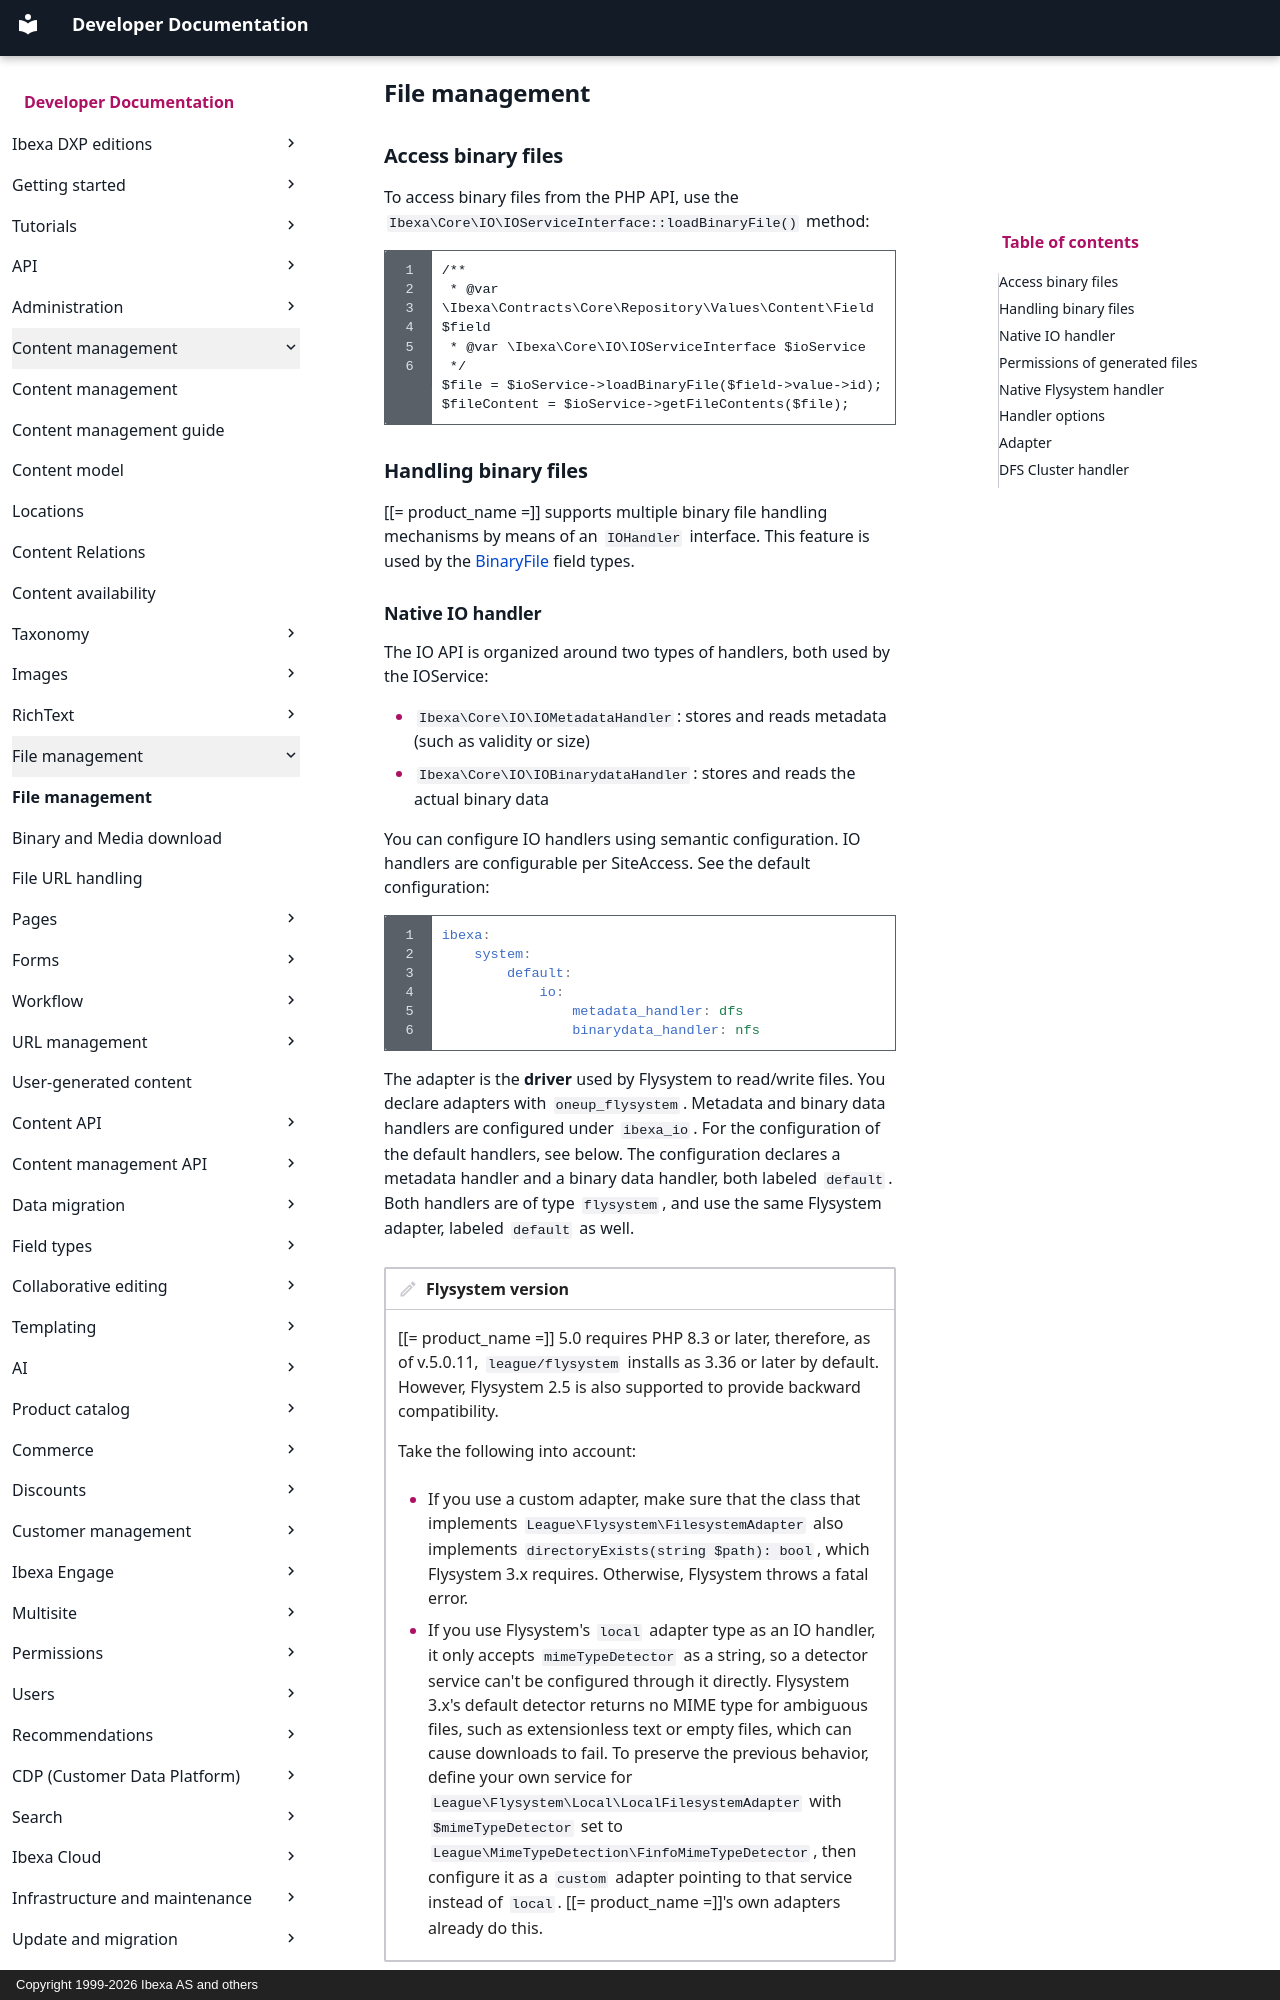

repository: ibexa/documentation-developer · page: content_management/file_management/file_management/index.html · generator: mkdocs · copyright: Copyright 1999-2026 Ibexa AS and others

---
description: Configurations and management of binary files.
---

# File management

## Access binary files

To access binary files from the PHP API, use the `Ibexa\Core\IO\IOServiceInterface::loadBinaryFile()` method:

``` php
/**
 * @var \Ibexa\Contracts\Core\Repository\Values\Content\Field $field
 * @var \Ibexa\Core\IO\IOServiceInterface $ioService
 */
$file = $ioService->loadBinaryFile($field->value->id);
$fileContent = $ioService->getFileContents($file);
```

## Handling binary files

[[= product_name =]] supports multiple binary file handling mechanisms by means of an `IOHandler` interface. This feature is used by the [BinaryFile](imagefield.md) field types.
